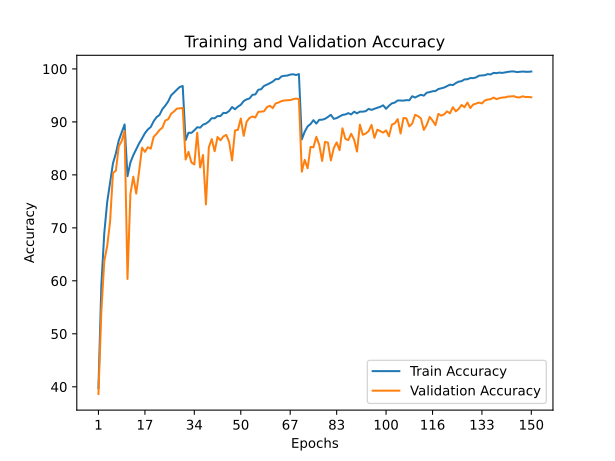

Data behind this chart, as committed beside it:
train_accuracy; train_loss; valid_accuracy; valid_loss
39,7660; 1,6369; 38,6400; 2,1005
59,1760; 1,1409; 54,1600; 1,4051
68,9460; 0,8857; 63,7100; 1,0883
74,8180; 0,7236; 66,5200; 1,1117
78,4880; 0,6175; 71,1500; 0,8604
82,1900; 0,5176; 80,3600; 0,5857
84,0800; 0,4602; 80,8000; 0,5781
86,5140; 0,3901; 85,4000; 0,4507
87,9880; 0,3464; 86,3700; 0,4122
89,5260; 0,3085; 88,2900; 0,3451
79,7440; 0,5855; 60,3500; 1,3082
82,3460; 0,5110; 76,4100; 0,7224
83,7220; 0,4707; 79,6600; 0,6047
84,8420; 0,4379; 76,4700; 0,7452
85,9460; 0,4082; 80,6800; 0,5887
86,8680; 0,3854; 85,1400; 0,4562
87,8780; 0,3515; 84,3400; 0,4826
88,5700; 0,3314; 85,2200; 0,4346
89,0360; 0,3185; 84,9400; 0,4378
90,1120; 0,2913; 87,1700; 0,3695
90,9000; 0,2663; 87,7400; 0,3829
91,2980; 0,2530; 88,4600; 0,3516
92,4000; 0,2211; 88,9100; 0,3429
93,0640; 0,1998; 90,2700; 0,3050
93,8540; 0,1824; 90,4900; 0,3045
95,0120; 0,1450; 91,5200; 0,2640
95,5280; 0,1344; 91,9800; 0,2475
96,0900; 0,1178; 92,5000; 0,2390
96,5940; 0,1035; 92,5700; 0,2295
96,7800; 0,0991; 92,6300; 0,2353
86,5560; 0,3923; 82,9000; 0,5016
87,9640; 0,3539; 84,3400; 0,4827
87,9240; 0,3503; 82,3500; 0,5370
88,4060; 0,3361; 81,9700; 0,5919
88,9900; 0,3213; 87,9600; 0,3723
88,9140; 0,3186; 81,3900; 0,6044
89,4700; 0,3027; 83,7500; 0,5107
89,6820; 0,2979; 74,4200; 0,8404
90,0840; 0,2844; 85,2300; 0,4667
90,7060; 0,2675; 86,7500; 0,4189
90,6760; 0,2673; 84,4600; 0,4877
91,1000; 0,2619; 87,1500; 0,4077
91,1000; 0,2543; 86,5200; 0,3835
91,7060; 0,2412; 87,2600; 0,3827
91,6660; 0,2432; 87,5500; 0,3865
92,0700; 0,2332; 86,1700; 0,4574
92,8060; 0,2121; 82,7200; 0,5761
92,3820; 0,2194; 88,4000; 0,3861
92,8800; 0,2049; 88,4900; 0,3535
93,2380; 0,1933; 90,6400; 0,2804
93,9260; 0,1765; 87,3600; 0,4005
94,2480; 0,1673; 90,0400; 0,3129
94,4300; 0,1633; 90,7500; 0,3095
95,1060; 0,1402; 91,0200; 0,2865
95,1820; 0,1395; 90,8300; 0,3044
96,0580; 0,1164; 91,8800; 0,2592
96,1680; 0,1128; 91,9300; 0,2591
96,7900; 0,0953; 92,0000; 0,2576
97,0300; 0,0911; 92,7900; 0,2403
97,3040; 0,0779; 93,0500; 0,2499
... 90 more rows
